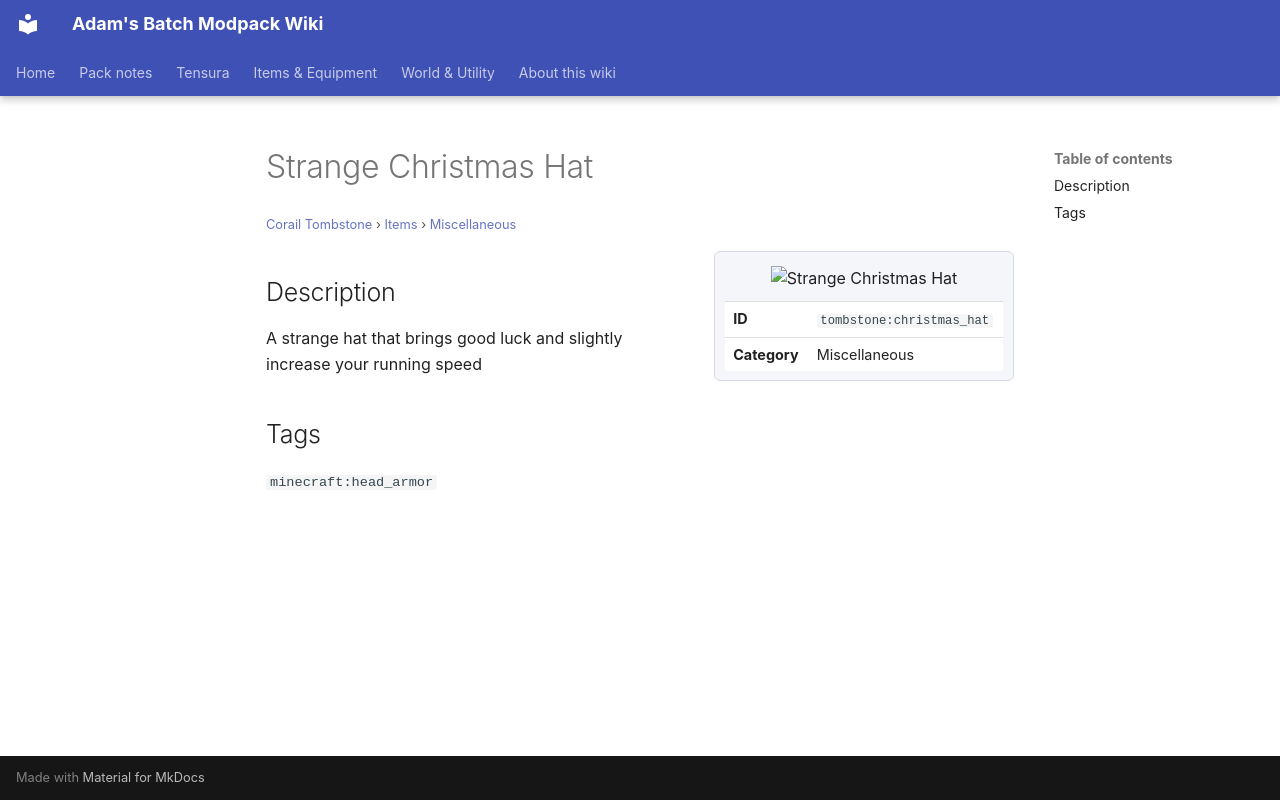

repository: Proteus-Nell/Adams-Batch-MC-Modpack-Wiki · page: corail-tombstone/items/miscellaneous/christmas-hat/index.html · generator: mkdocs

# Strange Christmas Hat

<small>[Corail Tombstone](../../index.md) &rsaquo; [Items](../index.md) &rsaquo; [Miscellaneous](index.md)</small>

<div class="infobox" markdown>

![Strange Christmas Hat](../../../assets/icons/tombstone/item/christmas_hat.png)

| | |
|---|---|
| **ID** | `tombstone:christmas_hat` |
| **Category** | Miscellaneous |

</div>

## Description

A strange hat that brings good luck and slightly increase your running speed

## Tags

`minecraft:head_armor`
